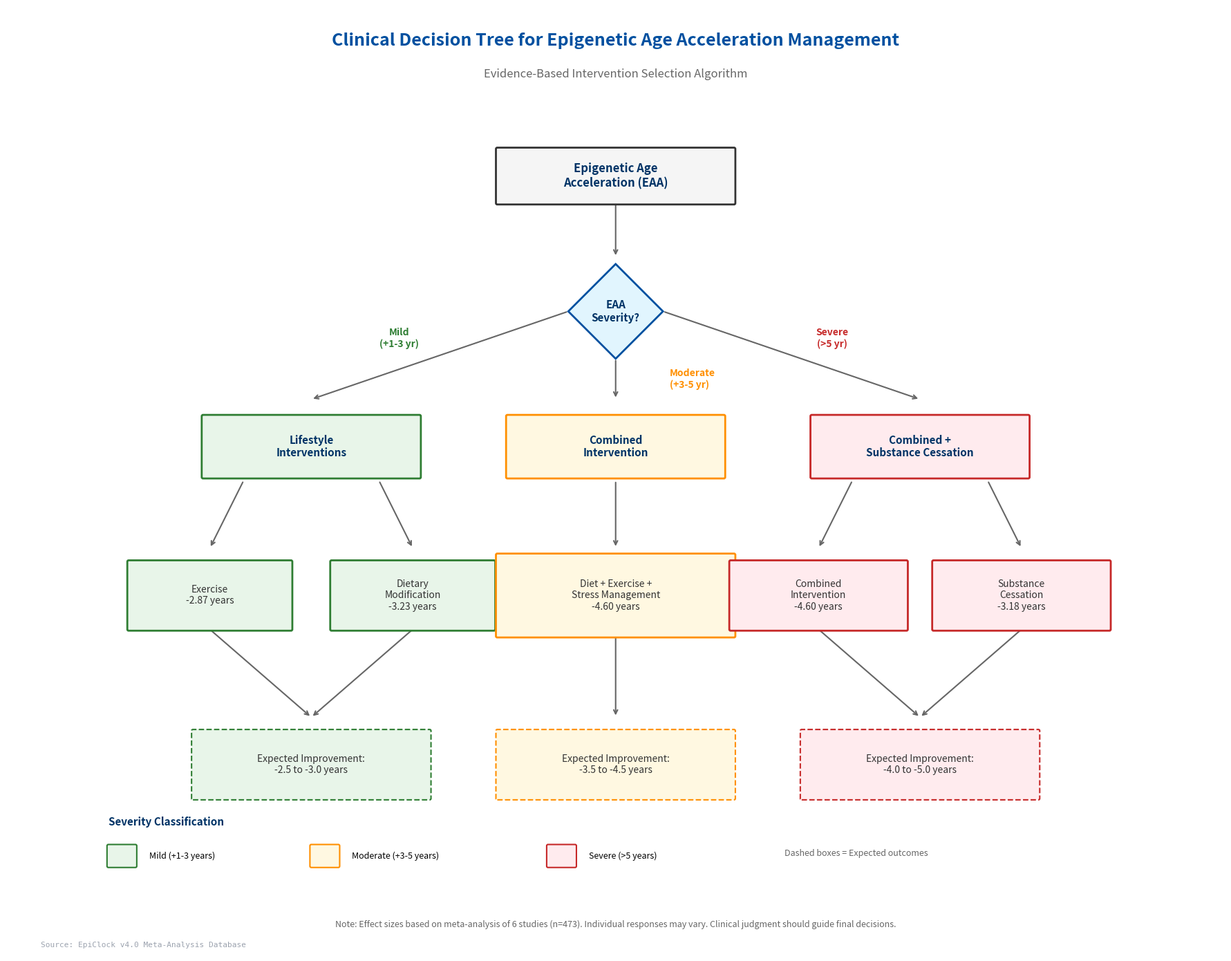

This chart was generated by the following Python code: (Note: this script raises an exception after producing the figure.)
"""
EpiClock v4.0 - Clinical Decision Flowchart
Epigenetic Age Acceleration Intervention Decision Tree
UNODC Corporate Standards Compliant
"""

import matplotlib.pyplot as plt
import matplotlib.patches as mpatches
from matplotlib.patches import FancyBboxPatch, FancyArrowPatch, ConnectionPatch
import numpy as np

# UNODC Color Palette
UNODC_PRIMARY = '#0050A0'
UNODC_SECONDARY = '#003366'
UNODC_ACCENT = '#00A7D8'

# Severity colors
COLOR_MILD = '#E8F5E9'
COLOR_MILD_BORDER = '#2E7D32'
COLOR_MODERATE = '#FFF8E1'
COLOR_MODERATE_BORDER = '#FF8F00'
COLOR_SEVERE = '#FFEBEE'
COLOR_SEVERE_BORDER = '#C62828'
COLOR_NEUTRAL = '#F5F5F5'
COLOR_DECISION = '#E1F5FE'

def draw_box(ax, x, y, width, height, text, facecolor, edgecolor, 
             fontsize=10, fontweight='normal', linestyle='-', linewidth=2):
    """Draw a rounded rectangle box with text"""
    box = FancyBboxPatch((x - width/2, y - height/2), width, height,
                          boxstyle="round,pad=0.02,rounding_size=0.02",
                          facecolor=facecolor, edgecolor=edgecolor,
                          linewidth=linewidth, linestyle=linestyle,
                          transform=ax.transData, zorder=2)
    ax.add_patch(box)
    ax.text(x, y, text, ha='center', va='center', fontsize=fontsize,
            fontweight=fontweight, wrap=True, zorder=3,
            color=UNODC_SECONDARY if fontweight == 'bold' else '#333333')
    return box

def draw_diamond(ax, x, y, size, text, facecolor, edgecolor):
    """Draw a decision diamond"""
    diamond = plt.Polygon([(x, y+size), (x+size, y), (x, y-size), (x-size, y)],
                          facecolor=facecolor, edgecolor=edgecolor,
                          linewidth=2, zorder=2)
    ax.add_patch(diamond)
    ax.text(x, y, text, ha='center', va='center', fontsize=11,
            fontweight='bold', color=UNODC_SECONDARY, zorder=3)

def draw_arrow(ax, start, end, color='#666666'):
    """Draw an arrow between two points"""
    ax.annotate('', xy=end, xytext=start,
                arrowprops=dict(arrowstyle='->', color=color, lw=1.5),
                zorder=1)

# Figure setup
fig, ax = plt.subplots(figsize=(18, 14), facecolor='white')
ax.set_xlim(0, 18)
ax.set_ylim(0, 14)
ax.set_aspect('equal')
ax.axis('off')

# Title
ax.text(9, 13.5, 'Clinical Decision Tree for Epigenetic Age Acceleration Management',
        ha='center', va='center', fontsize=18, fontweight='bold', color=UNODC_PRIMARY)
ax.text(9, 13.0, 'Evidence-Based Intervention Selection Algorithm',
        ha='center', va='center', fontsize=12, style='italic', color='#666666')

# === LEVEL 1: Starting node ===
draw_box(ax, 9, 11.5, 3.5, 0.8, 'Epigenetic Age\nAcceleration (EAA)', 
         COLOR_NEUTRAL, '#333333', fontsize=12, fontweight='bold')

# Arrow to decision
draw_arrow(ax, (9, 11.1), (9, 10.3))

# === LEVEL 2: Decision diamond ===
draw_diamond(ax, 9, 9.5, 0.7, 'EAA\nSeverity?', COLOR_DECISION, UNODC_PRIMARY)

# === LEVEL 3: Severity branches ===
# Mild (left)
draw_arrow(ax, (8.3, 9.5), (4.5, 8.2))
ax.text(5.8, 9.1, 'Mild\n(+1-3 yr)', ha='center', va='center', fontsize=10, 
        color=COLOR_MILD_BORDER, fontweight='bold')
draw_box(ax, 4.5, 7.5, 3.2, 0.9, 'Lifestyle\nInterventions',
         COLOR_MILD, COLOR_MILD_BORDER, fontsize=11, fontweight='bold')

# Moderate (center)
draw_arrow(ax, (9, 8.8), (9, 8.2))
ax.text(9.8, 8.5, 'Moderate\n(+3-5 yr)', ha='left', va='center', fontsize=10,
        color=COLOR_MODERATE_BORDER, fontweight='bold')
draw_box(ax, 9, 7.5, 3.2, 0.9, 'Combined\nIntervention',
         COLOR_MODERATE, COLOR_MODERATE_BORDER, fontsize=11, fontweight='bold')

# Severe (right)
draw_arrow(ax, (9.7, 9.5), (13.5, 8.2))
ax.text(12.2, 9.1, 'Severe\n(>5 yr)', ha='center', va='center', fontsize=10,
        color=COLOR_SEVERE_BORDER, fontweight='bold')
draw_box(ax, 13.5, 7.5, 3.2, 0.9, 'Combined +\nSubstance Cessation',
         COLOR_SEVERE, COLOR_SEVERE_BORDER, fontsize=11, fontweight='bold')

# === LEVEL 4: Specific interventions ===
# Mild interventions
draw_arrow(ax, (3.5, 7.0), (3, 6.0))
draw_arrow(ax, (5.5, 7.0), (6, 6.0))

draw_box(ax, 3, 5.3, 2.4, 1.0, 'Exercise\n-2.87 years',
         COLOR_MILD, COLOR_MILD_BORDER, fontsize=10)
draw_box(ax, 6, 5.3, 2.4, 1.0, 'Dietary\nModification\n-3.23 years',
         COLOR_MILD, COLOR_MILD_BORDER, fontsize=10)

# Moderate intervention
draw_arrow(ax, (9, 7.0), (9, 6.0))
draw_box(ax, 9, 5.3, 3.5, 1.2, 'Diet + Exercise +\nStress Management\n-4.60 years',
         COLOR_MODERATE, COLOR_MODERATE_BORDER, fontsize=10)

# Severe interventions
draw_arrow(ax, (12.5, 7.0), (12, 6.0))
draw_arrow(ax, (14.5, 7.0), (15, 6.0))

draw_box(ax, 12, 5.3, 2.6, 1.0, 'Combined\nIntervention\n-4.60 years',
         COLOR_SEVERE, COLOR_SEVERE_BORDER, fontsize=10)
draw_box(ax, 15, 5.3, 2.6, 1.0, 'Substance\nCessation\n-3.18 years',
         COLOR_SEVERE, COLOR_SEVERE_BORDER, fontsize=10)

# === LEVEL 5: Expected outcomes ===
# Mild outcome
draw_arrow(ax, (3, 4.8), (4.5, 3.5))
draw_arrow(ax, (6, 4.8), (4.5, 3.5))
draw_box(ax, 4.5, 2.8, 3.5, 1.0, 'Expected Improvement:\n-2.5 to -3.0 years',
         COLOR_MILD, COLOR_MILD_BORDER, fontsize=10, linestyle='--', linewidth=1.5)

# Moderate outcome
draw_arrow(ax, (9, 4.7), (9, 3.5))
draw_box(ax, 9, 2.8, 3.5, 1.0, 'Expected Improvement:\n-3.5 to -4.5 years',
         COLOR_MODERATE, COLOR_MODERATE_BORDER, fontsize=10, linestyle='--', linewidth=1.5)

# Severe outcome
draw_arrow(ax, (12, 4.8), (13.5, 3.5))
draw_arrow(ax, (15, 4.8), (13.5, 3.5))
draw_box(ax, 13.5, 2.8, 3.5, 1.0, 'Expected Improvement:\n-4.0 to -5.0 years',
         COLOR_SEVERE, COLOR_SEVERE_BORDER, fontsize=10, linestyle='--', linewidth=1.5)

# === Legend ===
legend_y = 1.3
legend_x = 1.5

ax.text(legend_x, legend_y + 0.6, 'Severity Classification', fontsize=11, 
        fontweight='bold', color=UNODC_SECONDARY)

# Mild legend
mild_patch = FancyBboxPatch((legend_x, legend_y), 0.4, 0.3,
                             boxstyle="round,pad=0.02", facecolor=COLOR_MILD, 
                             edgecolor=COLOR_MILD_BORDER, linewidth=1.5)
ax.add_patch(mild_patch)
ax.text(legend_x + 0.6, legend_y + 0.15, 'Mild (+1-3 years)', fontsize=9, va='center')

# Moderate legend
mod_patch = FancyBboxPatch((legend_x + 3, legend_y), 0.4, 0.3,
                            boxstyle="round,pad=0.02", facecolor=COLOR_MODERATE, 
                            edgecolor=COLOR_MODERATE_BORDER, linewidth=1.5)
ax.add_patch(mod_patch)
ax.text(legend_x + 3.6, legend_y + 0.15, 'Moderate (+3-5 years)', fontsize=9, va='center')

# Severe legend
sev_patch = FancyBboxPatch((legend_x + 6.5, legend_y), 0.4, 0.3,
                            boxstyle="round,pad=0.02", facecolor=COLOR_SEVERE, 
                            edgecolor=COLOR_SEVERE_BORDER, linewidth=1.5)
ax.add_patch(sev_patch)
ax.text(legend_x + 7.1, legend_y + 0.15, 'Severe (>5 years)', fontsize=9, va='center')

# Evidence note
ax.text(legend_x + 10, legend_y + 0.15, 'Dashed boxes = Expected outcomes', 
        fontsize=9, style='italic', color='#666666')

# Footer
ax.text(9, 0.4, 'Note: Effect sizes based on meta-analysis of 6 studies (n=473). '
        'Individual responses may vary. Clinical judgment should guide final decisions.',
        ha='center', fontsize=9, style='italic', color='#666666')

# Source
ax.text(0.5, 0.1, 'Source: EpiClock v4.0 Meta-Analysis Database',
        ha='left', fontsize=8, color='#9CA3AF', fontfamily='monospace')

plt.tight_layout()

# Save
plt.savefig('figures/clinical_decision_flowchart.png', dpi=300, bbox_inches='tight',
            facecolor='white', edgecolor='none')
plt.savefig('figures/clinical_decision_flowchart.pdf', bbox_inches='tight',
            facecolor='white', edgecolor='none')

print("Clinical decision flowchart saved successfully!")
